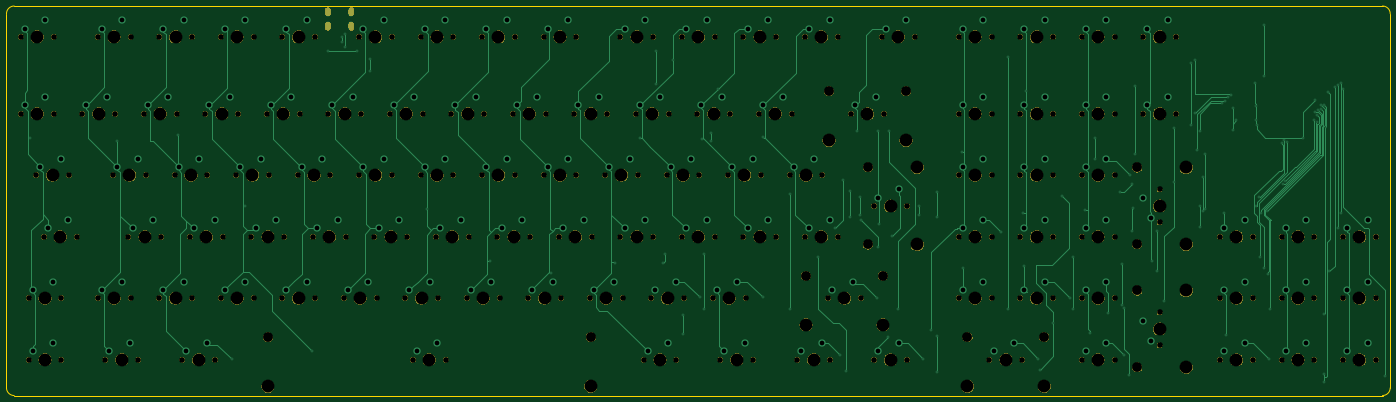
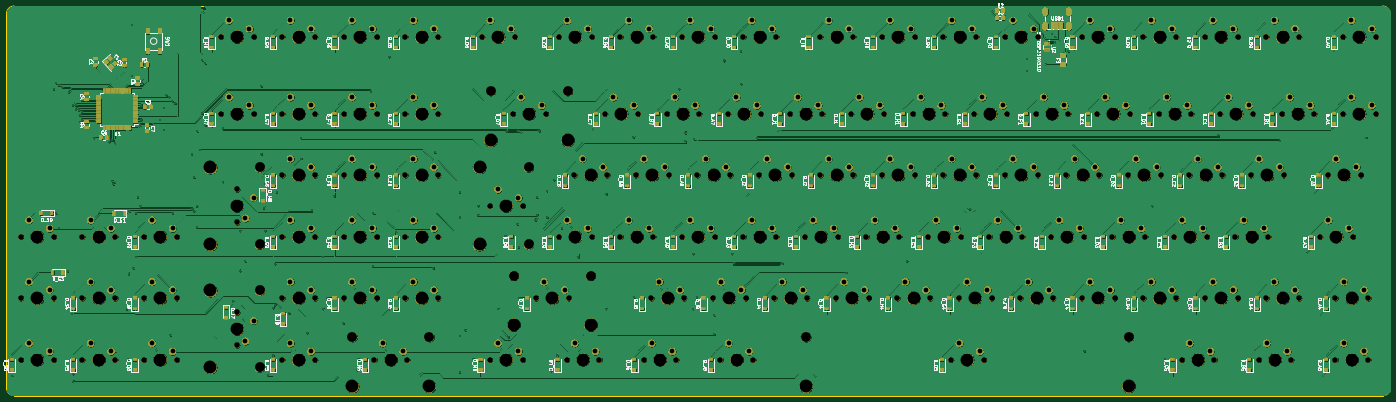
Circuit board: 9 layer files. Board 428.6 x 120.7 mm.
- bottom_copper: keyboard_layout_jopr-B_Cu.gbr (2087532 bytes)
- bottom_mask: keyboard_layout_jopr-B_Mask.gbr (647048 bytes)
- bottom_silk: keyboard_layout_jopr-B_SilkS.gbr (208134 bytes)
- outline: keyboard_layout_jopr-Edge_Cuts.gbr (1031 bytes)
- top_copper: keyboard_layout_jopr-F_Cu.gbr (43429 bytes)
- top_mask: keyboard_layout_jopr-F_Mask.gbr (336041 bytes)
- top_silk: keyboard_layout_jopr-F_SilkS.gbr (10469 bytes)
- drill: keyboard_layout_jopr-NPTH.drl (5629 bytes)
- drill: keyboard_layout_jopr-PTH.drl (6132 bytes)

=== bottom_copper: keyboard_layout_jopr-B_Cu.gbr (2087532 bytes, source omitted) ===
=== bottom_mask: keyboard_layout_jopr-B_Mask.gbr (647048 bytes, source omitted) ===
=== bottom_silk: keyboard_layout_jopr-B_SilkS.gbr (208134 bytes, source omitted) ===
=== outline: keyboard_layout_jopr-Edge_Cuts.gbr ===
G04 #@! TF.GenerationSoftware,KiCad,Pcbnew,5.1.2*
G04 #@! TF.CreationDate,2019-06-11T13:25:14+02:00*
G04 #@! TF.ProjectId,keyboard_layout_jopr,6b657962-6f61-4726-945f-6c61796f7574,rev?*
G04 #@! TF.SameCoordinates,Original*
G04 #@! TF.FileFunction,Profile,NP*
%FSLAX46Y46*%
G04 Gerber Fmt 4.6, Leading zero omitted, Abs format (unit mm)*
G04 Created by KiCad (PCBNEW 5.1.2) date 2019-06-11 13:25:14*
%MOMM*%
%LPD*%
G04 APERTURE LIST*
%ADD10C,0.050000*%
G04 APERTURE END LIST*
D10*
X15875000Y-134143750D02*
X15875000Y-18256250D01*
X444500000Y-134143750D02*
X444500000Y-132556250D01*
X18256250Y-136525000D02*
X442118750Y-136525000D01*
X444500000Y-18256250D02*
X444500000Y-132556250D01*
X18256250Y-15875000D02*
X442118750Y-15875000D01*
X15875000Y-18256250D02*
G75*
G02X18256250Y-15875000I2381250J0D01*
G01*
X18256250Y-136525000D02*
G75*
G02X15875000Y-134143750I0J2381250D01*
G01*
X444500000Y-134143750D02*
G75*
G02X442118750Y-136525000I-2381250J0D01*
G01*
X442118750Y-15875000D02*
G75*
G02X444500000Y-18256250I0J-2381250D01*
G01*
M02*

=== top_copper: keyboard_layout_jopr-F_Cu.gbr (43429 bytes, source omitted) ===
=== top_mask: keyboard_layout_jopr-F_Mask.gbr (336041 bytes, source omitted) ===
=== top_silk: keyboard_layout_jopr-F_SilkS.gbr (10469 bytes, source omitted) ===
=== drill: keyboard_layout_jopr-NPTH.drl (5629 bytes, source omitted) ===
=== drill: keyboard_layout_jopr-PTH.drl (6132 bytes, source omitted) ===
